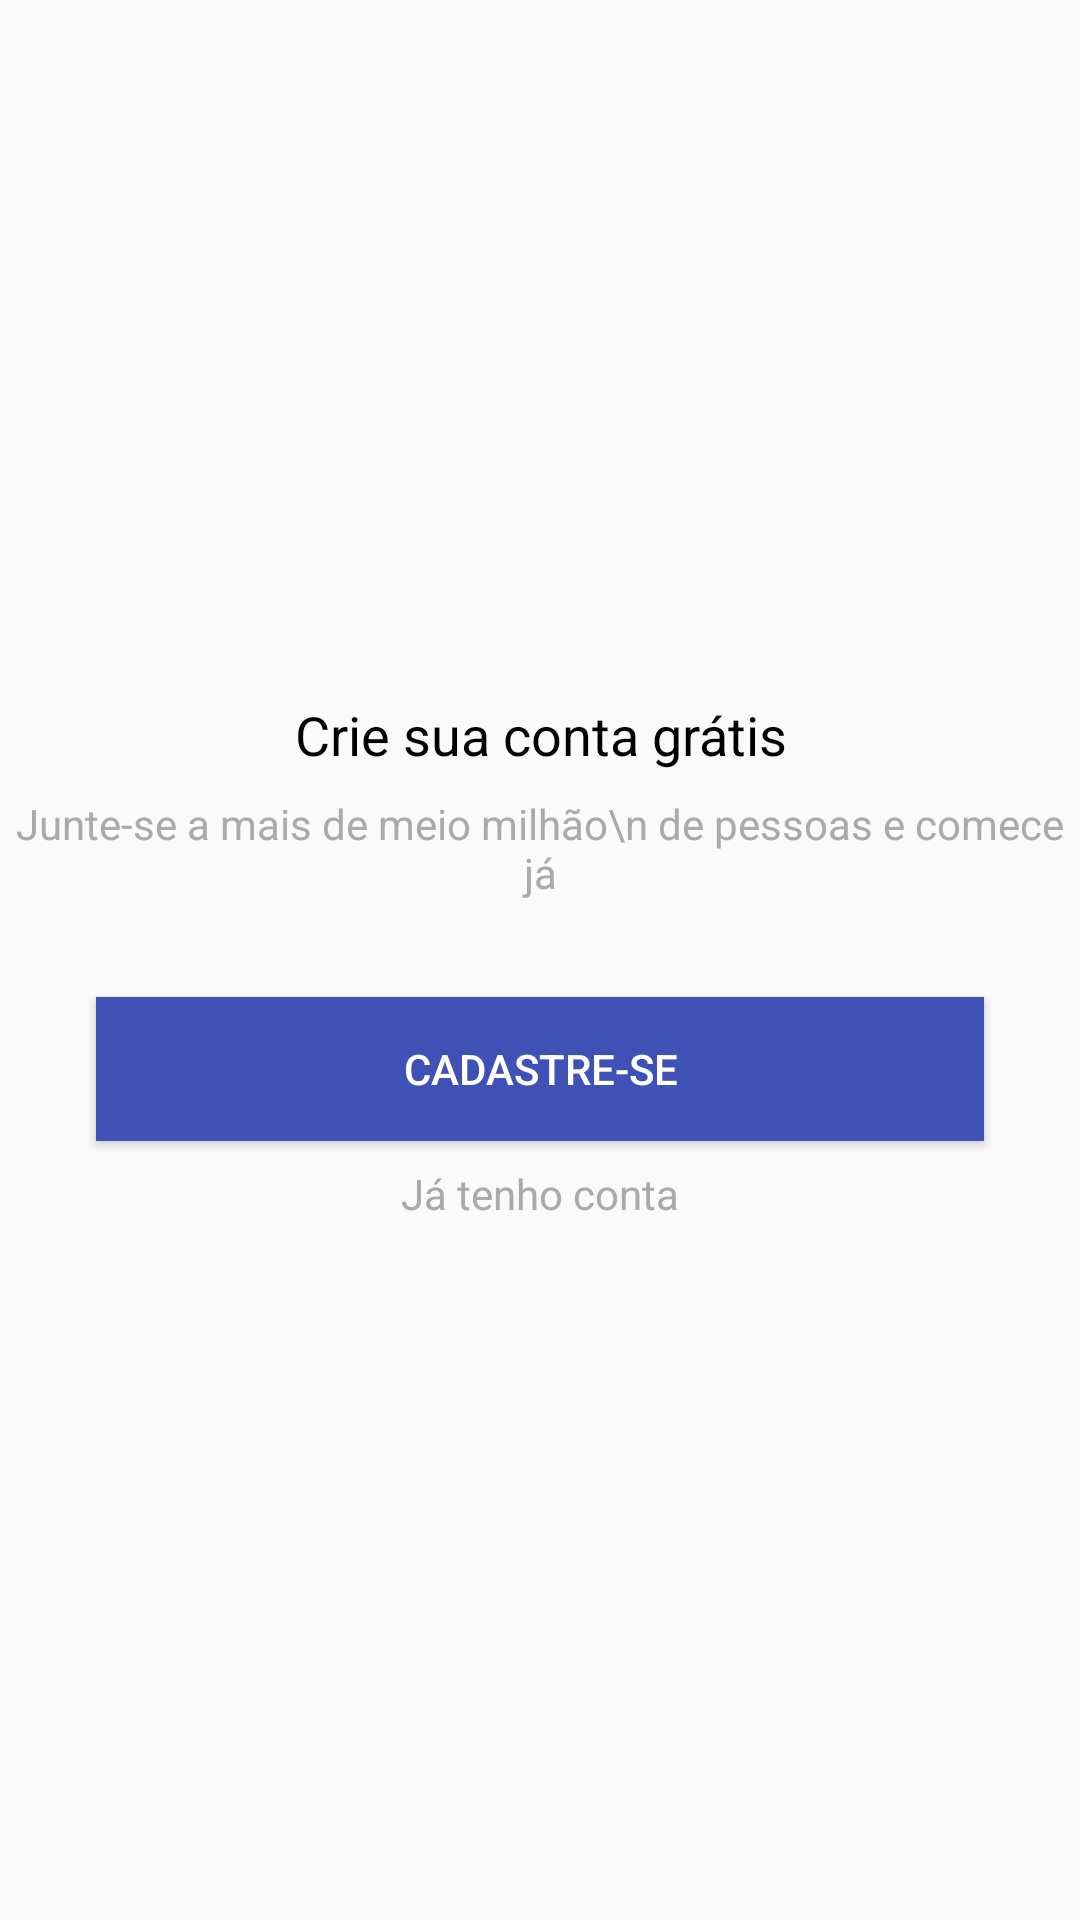

Write the Android layout XML for this screen, with the resource values it uses.
<!-- AndroidManifest.xml: application theme AppTheme -->
<!-- res/layout/intro_cadastro.xml -->
<?xml version="1.0" encoding="utf-8"?>
<android.support.constraint.ConstraintLayout xmlns:android="http://schemas.android.com/apk/res/android"
    xmlns:app="http://schemas.android.com/apk/res-auto"
    xmlns:tools="http://schemas.android.com/tools"
    android:layout_width="match_parent"
    android:layout_height="match_parent">

    <TextView
        android:id="@+id/textView"
        android:layout_width="wrap_content"
        android:layout_height="wrap_content"
        android:layout_marginBottom="8dp"
        android:layout_marginEnd="8dp"
        android:layout_marginStart="8dp"
        android:textColor="@android:color/black"
        android:text="Crie sua conta grátis"
        android:textAlignment="center"
        android:textSize="18sp"
        app:layout_constraintBottom_toTopOf="@+id/textView2"
        app:layout_constraintEnd_toEndOf="parent"
        app:layout_constraintStart_toStartOf="parent"
        app:layout_constraintTop_toTopOf="parent"
        app:layout_constraintVertical_chainStyle="packed" />

    <TextView
        android:id="@+id/textView2"
        android:layout_width="wrap_content"
        android:layout_height="wrap_content"
        android:layout_marginEnd="8dp"
        android:layout_marginStart="8dp"
        android:textColor="@android:color/darker_gray"
        android:text="Junte-se a mais de meio milhão\n de pessoas e comece já"
        android:textAlignment="center"
        app:layout_constraintBottom_toTopOf="@+id/btCadastrar"
        app:layout_constraintEnd_toEndOf="parent"
        app:layout_constraintStart_toStartOf="parent"
        app:layout_constraintTop_toBottomOf="@+id/textView" />

    <Button
        android:id="@+id/btCadastrar"
        android:layout_width="0dp"
        android:layout_height="wrap_content"
        android:layout_marginBottom="8dp"
        android:layout_marginEnd="32dp"
        android:layout_marginStart="32dp"
        android:layout_marginTop="32dp"
        android:background="@color/colorPrimary"
        android:onClick="btCadastrar"
        android:text="cadastre-se"
        android:textColor="@android:color/white"
        app:layout_constraintBottom_toTopOf="@+id/linkEntrar"
        app:layout_constraintEnd_toEndOf="parent"
        app:layout_constraintStart_toStartOf="parent"
        app:layout_constraintTop_toBottomOf="@+id/textView2" />

    <TextView
        android:id="@+id/linkEntrar"
        android:layout_width="wrap_content"
        android:layout_height="wrap_content"
        android:layout_marginEnd="8dp"
        android:layout_marginStart="8dp"
        android:onClick="btLogin"
        android:text="Já tenho conta"
        android:textColor="@android:color/darker_gray"
        app:layout_constraintBottom_toBottomOf="parent"
        app:layout_constraintEnd_toEndOf="parent"
        app:layout_constraintStart_toStartOf="parent"
        app:layout_constraintTop_toBottomOf="@+id/btCadastrar" />
</android.support.constraint.ConstraintLayout>
<!-- resources referenced by this layout -->
<resources>
  <color name="colorPrimary">#3F51B5</color>
  <style name="AppTheme" parent="Theme.AppCompat.Light.DarkActionBar">
          <item name="colorPrimary">@color/colorPrimary</item>
          <item name="colorPrimaryDark">@color/colorPrimaryDark</item>
          <item name="colorAccent">@color/colorAccent</item>
      </style>
  <color name="colorPrimaryDark">#303F9F</color>
  <color name="colorAccent">#303F9F</color>
</resources>
